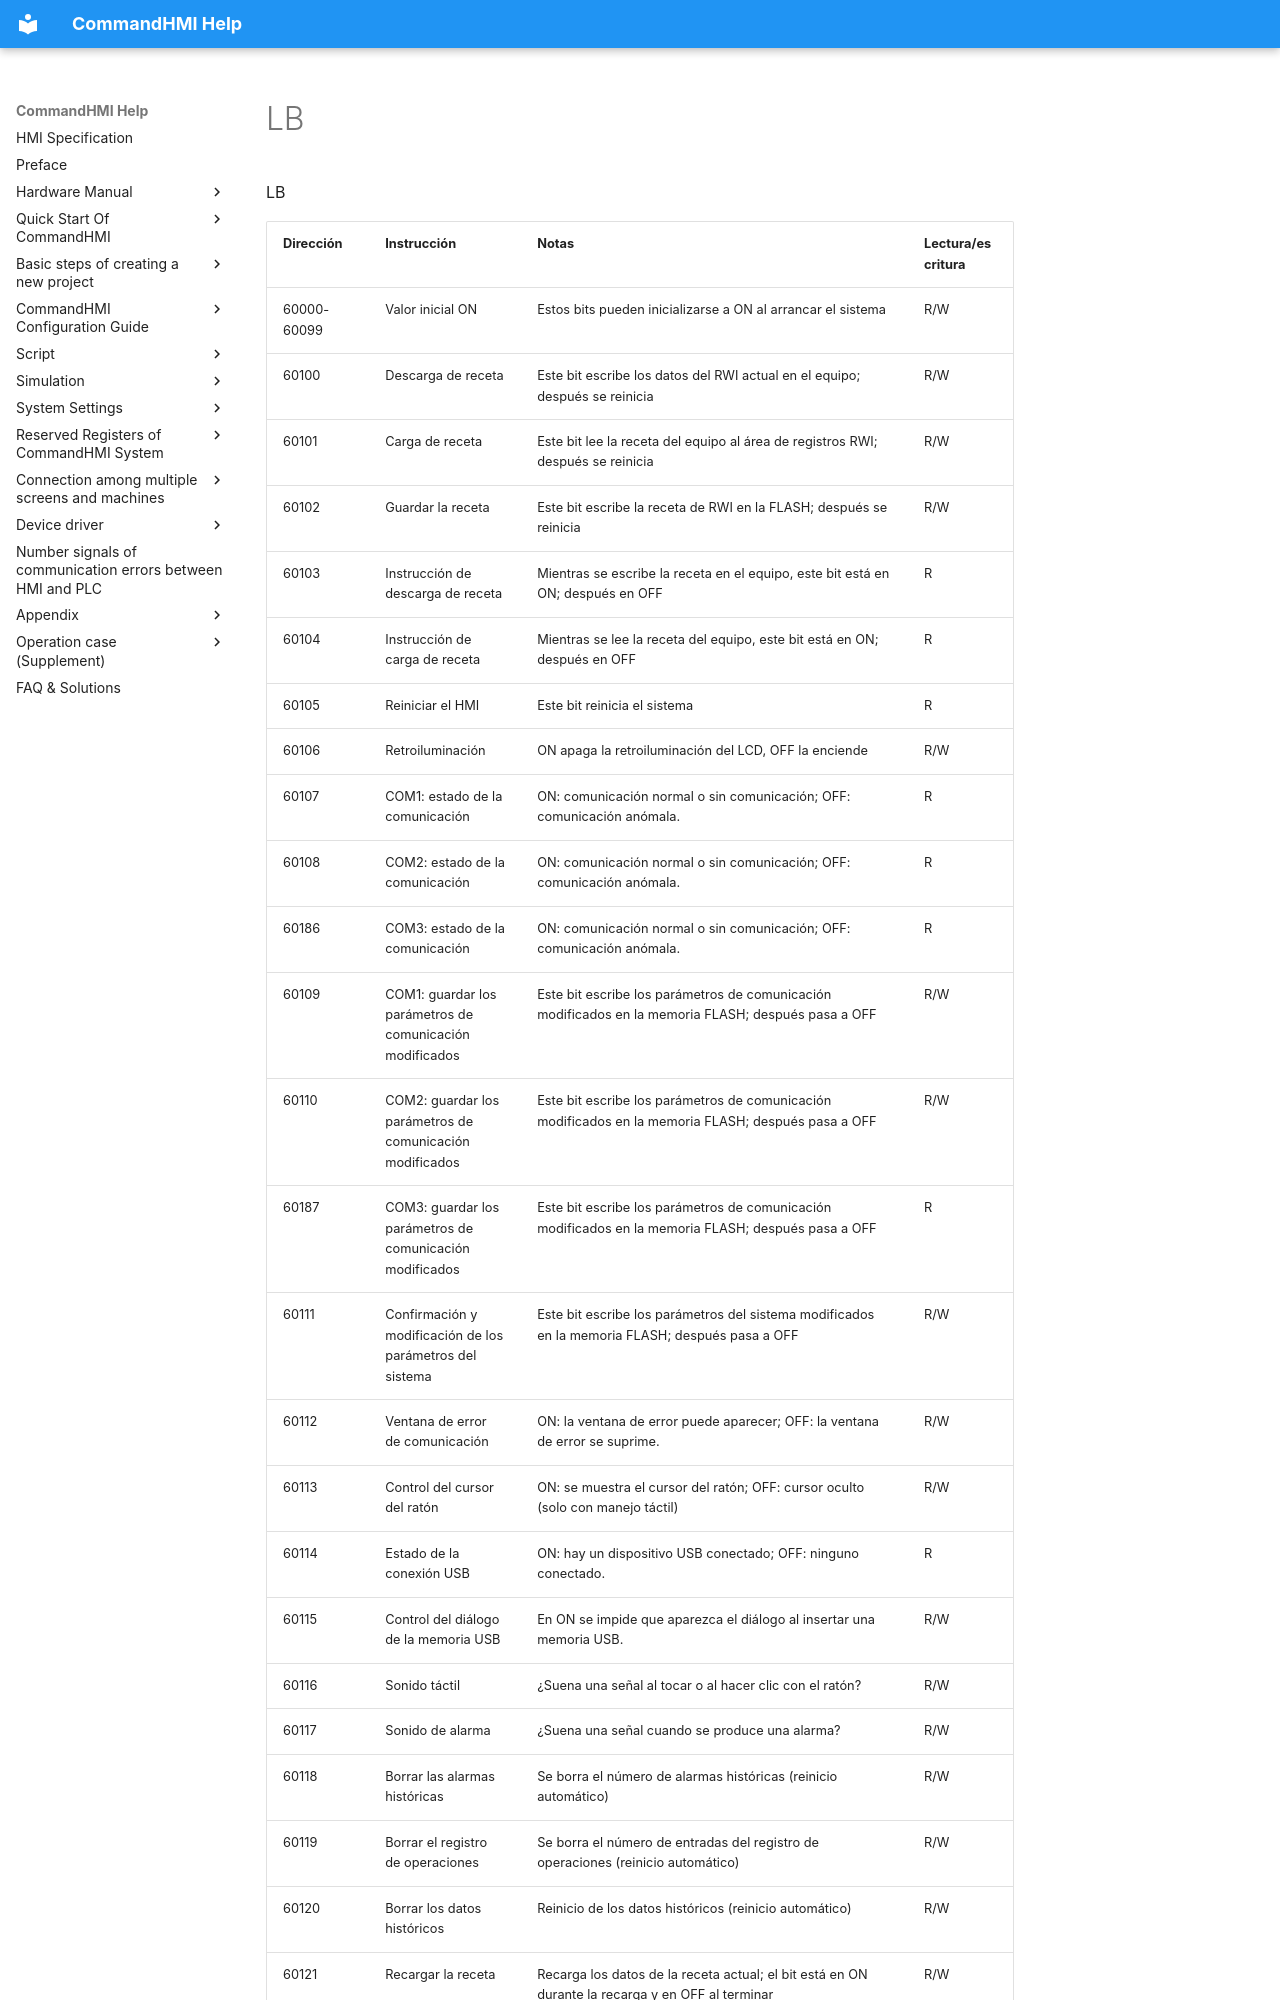

repository: AceAutomation/commandhmi-aide · page: es/local-register/lb.html · generator: mkdocs

# LB

LB

| Dirección     | Instrucción                                                              | Notas                                                                                                                                                                                                                                                                                                                                                                                                                                                             | Lectura/escritura |
|-------------|--------------------------------------------------------------------------|-------------------------------------------------------------------------------------------------------------------------------------------------------------------------------------------------------------------------------------------------------------------------------------------------------------------------------------------------------------------------------------------------------------------------------------------------------------------|---------------------------|
| 60000-60099 | Valor inicial ON                                                       | Estos bits pueden inicializarse a ON al arrancar el sistema                                                                                                                                                                                                                                                                                                                                                                                                             | R/W                       |
| 60100       | Descarga de receta                                                          | Este bit escribe los datos del RWI actual en el equipo; después se reinicia                                                                                                                                                                                                                                                                                                                                                            | R/W                       |
| 60101       | Carga de receta                                                            | Este bit lee la receta del equipo al área de registros RWI; después se reinicia                                                                                                                                                                                                                                                                                                                                                          | R/W                       |
| 60102       | Guardar la receta                                                              | Este bit escribe la receta de RWI en la FLASH; después se reinicia                                                                                                                                                                                                                                                                                                                                                                                | R/W                       |
| 60103       | Instrucción de descarga de receta                                             | Mientras se escribe la receta en el equipo, este bit está en ON; después en OFF                                                                                                                                                                                                                                                                                                                                                                   | R                         |
| 60104       | Instrucción de carga de receta                                               | Mientras se lee la receta del equipo, este bit está en ON; después en OFF                                                                                                                                                                                                                                                                                                                                                                            | R                         |
| 60105       | Reiniciar el HMI                                                          | Este bit reinicia el sistema                                                                                                                                                                                                                                                                                                                                                                                                                           | R                         |
| 60106       | Retroiluminación                                                        | ON apaga la retroiluminación del LCD, OFF la enciende                                                                                                                                                                                                                                                                                                                                                                            | R/W                       |
| 60107       | COM1: estado de la comunicación                                                | ON: comunicación normal o sin comunicación; OFF: comunicación anómala.                                                                                                                                                                                                                                                                                                                                              | R                         |
| 60108       | COM2: estado de la comunicación                                                | ON: comunicación normal o sin comunicación; OFF: comunicación anómala.                                                                                                                                                                                                                                                                                                                                              | R                         |
| 60186       | COM3: estado de la comunicación                                                | ON: comunicación normal o sin comunicación; OFF: comunicación anómala.                                                                                                                                                                                                                                                                                                                                              | R                         |
| 60109       | COM1: guardar los parámetros de comunicación modificados                        | Este bit escribe los parámetros de comunicación modificados en la memoria FLASH; después pasa a OFF                                                                                                                                                                                                                                                                                                                                   | R/W                       |
| 60110       | COM2: guardar los parámetros de comunicación modificados                        | Este bit escribe los parámetros de comunicación modificados en la memoria FLASH; después pasa a OFF                                                                                                                                                                                                                                                                                                                                   | R/W                       |
| 60187       | COM3: guardar los parámetros de comunicación modificados                        | Este bit escribe los parámetros de comunicación modificados en la memoria FLASH; después pasa a OFF                                                                                                                                                                                                                                                                                                                                   | R                         |
| 60111       | Confirmación y modificación de los parámetros del sistema                       | Este bit escribe los parámetros del sistema modificados en la memoria FLASH; después pasa a OFF                                                                                                                                                                                                                                                                                                                                          | R/W                       |
| 60112       | Ventana de error de comunicación                                           | ON: la ventana de error puede aparecer; OFF: la ventana de error se suprime.                                                                                                                                                                                                                                                                                                                                             | R/W                       |
| 60113       | Control del cursor del ratón                                                     | ON: se muestra el cursor del ratón; OFF: cursor oculto (solo con manejo táctil)                                                                                                                                                                                                                                                                                                                                                                   | R/W                       |
| 60114       | Estado de la conexión USB                                                    | ON: hay un dispositivo USB conectado; OFF: ninguno conectado.                                                                                                                                                                                                                                                                                                                                                                               | R                         |
| 60115       | Control del diálogo de la memoria USB                                              | En ON se impide que aparezca el diálogo al insertar una memoria USB.                                                                                                                                                                                                                                                                                                                                                                                                             | R/W                       |
| 60116       | Sonido táctil                                                              | ¿Suena una señal al tocar o al hacer clic con el ratón?                                                                                                                                                                                                                                                                                                                                                                                                   | R/W                       |
| 60117       | Sonido de alarma                                                              | ¿Suena una señal cuando se produce una alarma?                                                                                                                                                                                                                                                                                                                                                                                                                            | R/W                       |
| 60118       | Borrar las alarmas históricas                                        | Se borra el número de alarmas históricas (reinicio automático)
